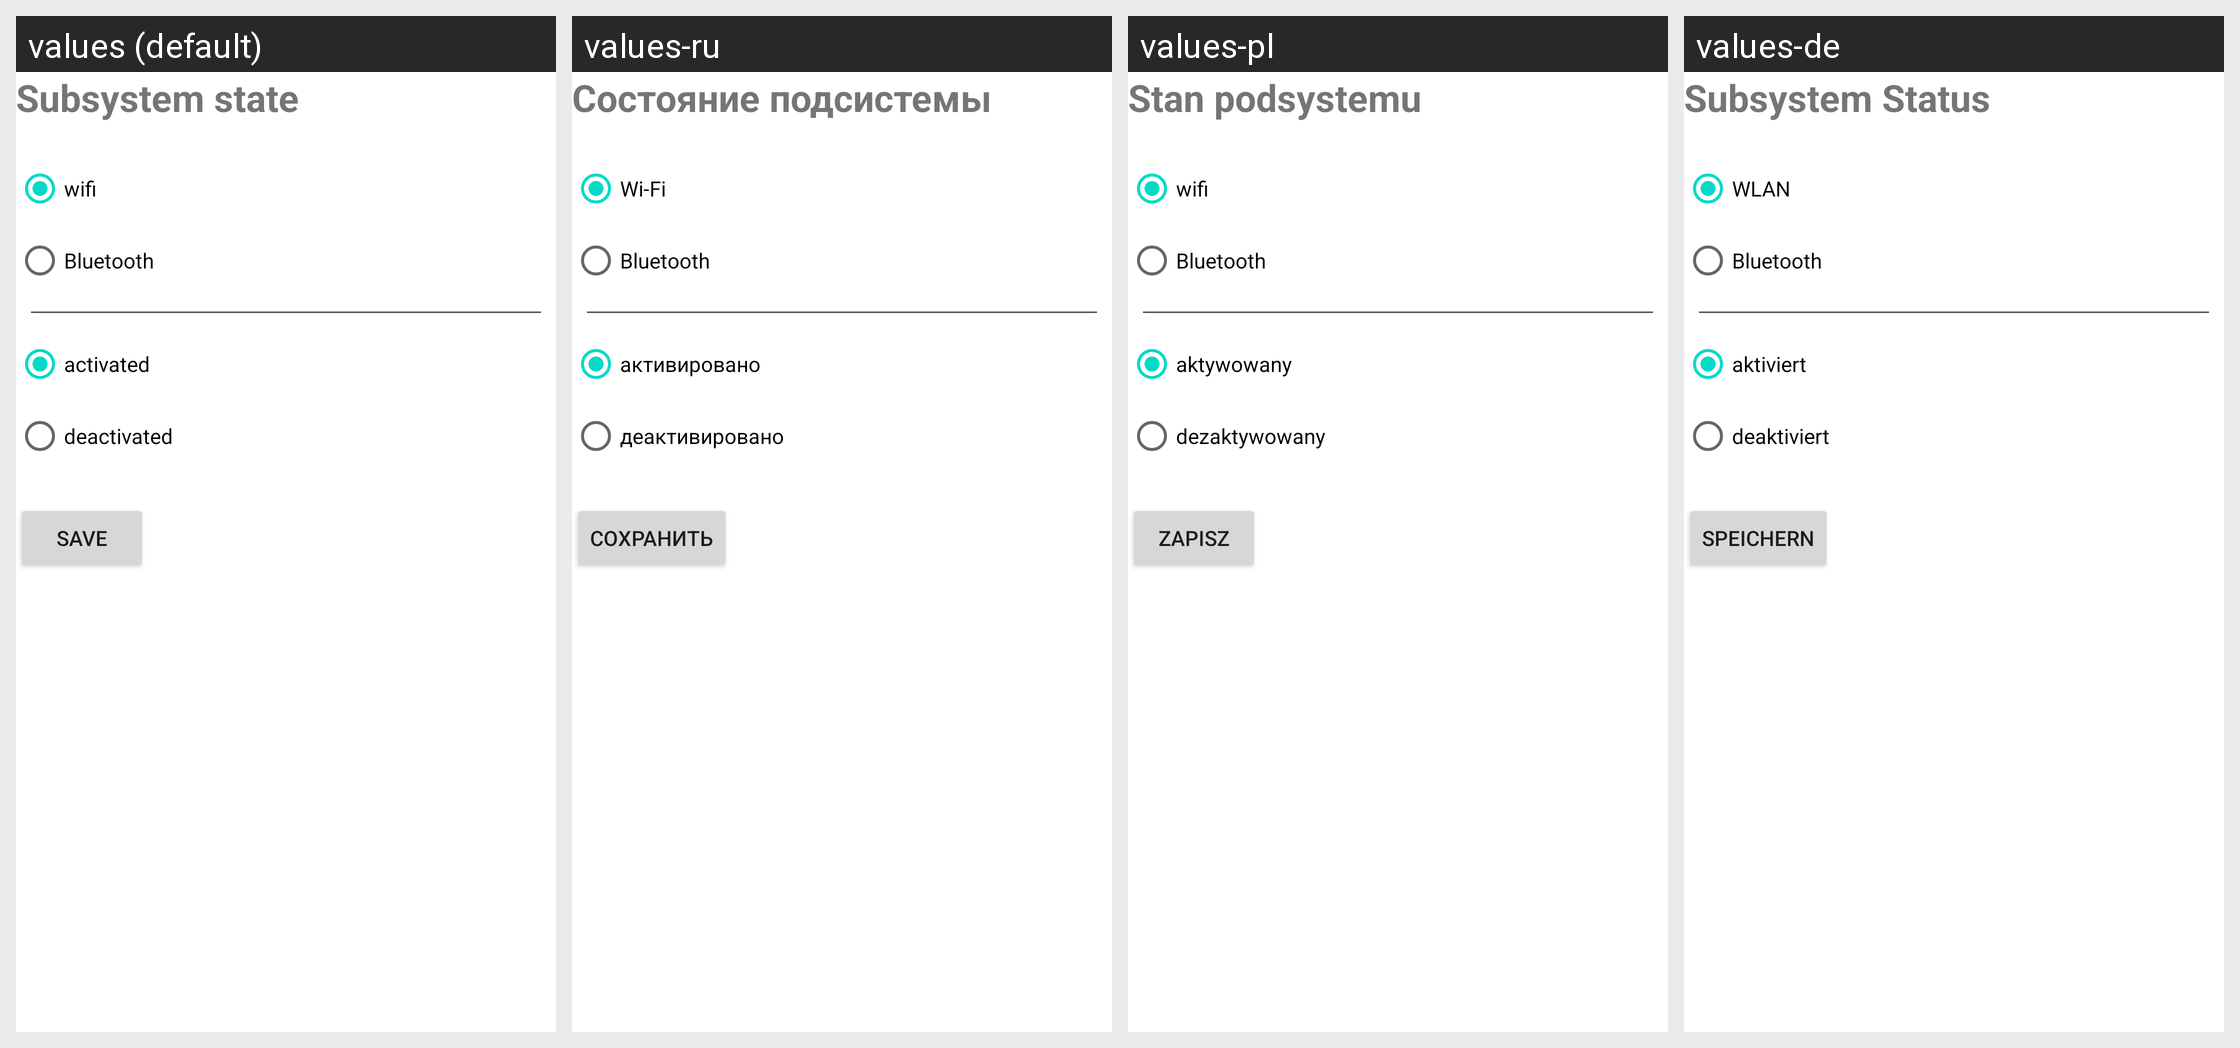

For this localized Android screen grid, give each drawn string resource with its value in every locale shown.
Android screen res/layout/activity_manage_trigger_subsystemstate.xml rendered under 4 locales, left to right: values (default), values-ru, values-pl, values-de. Device: Nexus 5 (rendered at 1080×1920; each locale shown at half size, 540×960, under a caption strip naming it); theme Theme.MaterialComponents.DayNight.NoActionBar.
Other locales in the repository, not shown: values-es, values-fr, values-it, values-nl, values-ru-rRU, values-zh-rCN.
Strings drawn on this screen, with the default value and each locale's value (text and hints the layout hard-codes, and strings that could not be matched under every locale, appear in the picture but are not listed):

subSystemState
  values: Subsystem state
  values-ru: Состояние подсистемы
  values-pl: Stan podsystemu
  values-de: Subsystem Status

wifi
  values: wifi
  values-ru: Wi-Fi
  values-pl: wifi
  values-de: WLAN

bluetooth
  values: Bluetooth
  values-ru: Bluetooth
  values-pl: Bluetooth
  values-de: Bluetooth

activated
  values: activated
  values-ru: активировано
  values-pl: aktywowany
  values-de: aktiviert

deactivated
  values: deactivated
  values-ru: деактивировано
  values-pl: dezaktywowany
  values-de: deaktiviert

save
  values: Save
  values-ru: Сохранить
  values-pl: Zapisz
  values-de: Speichern
